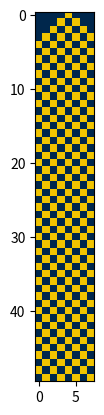
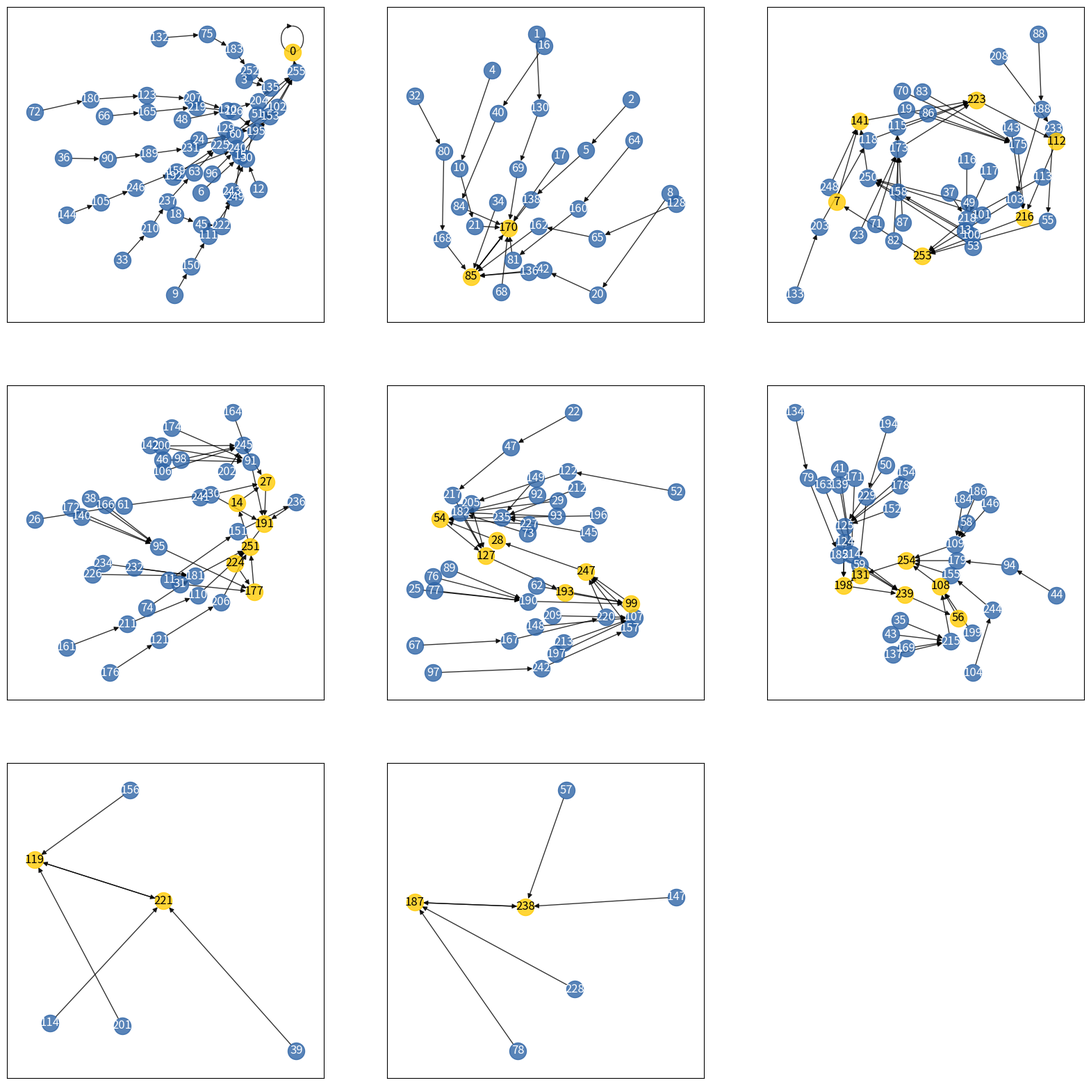
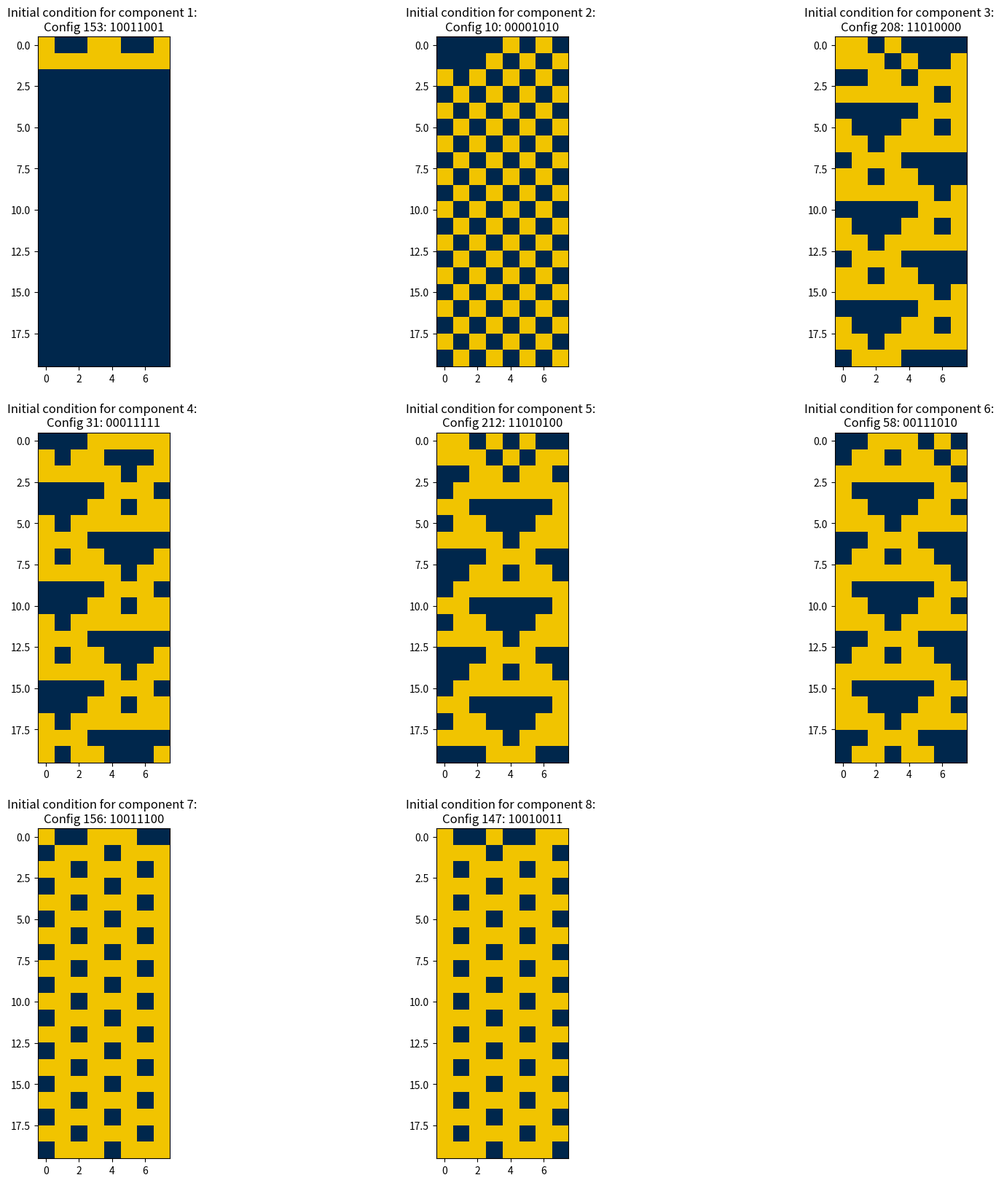
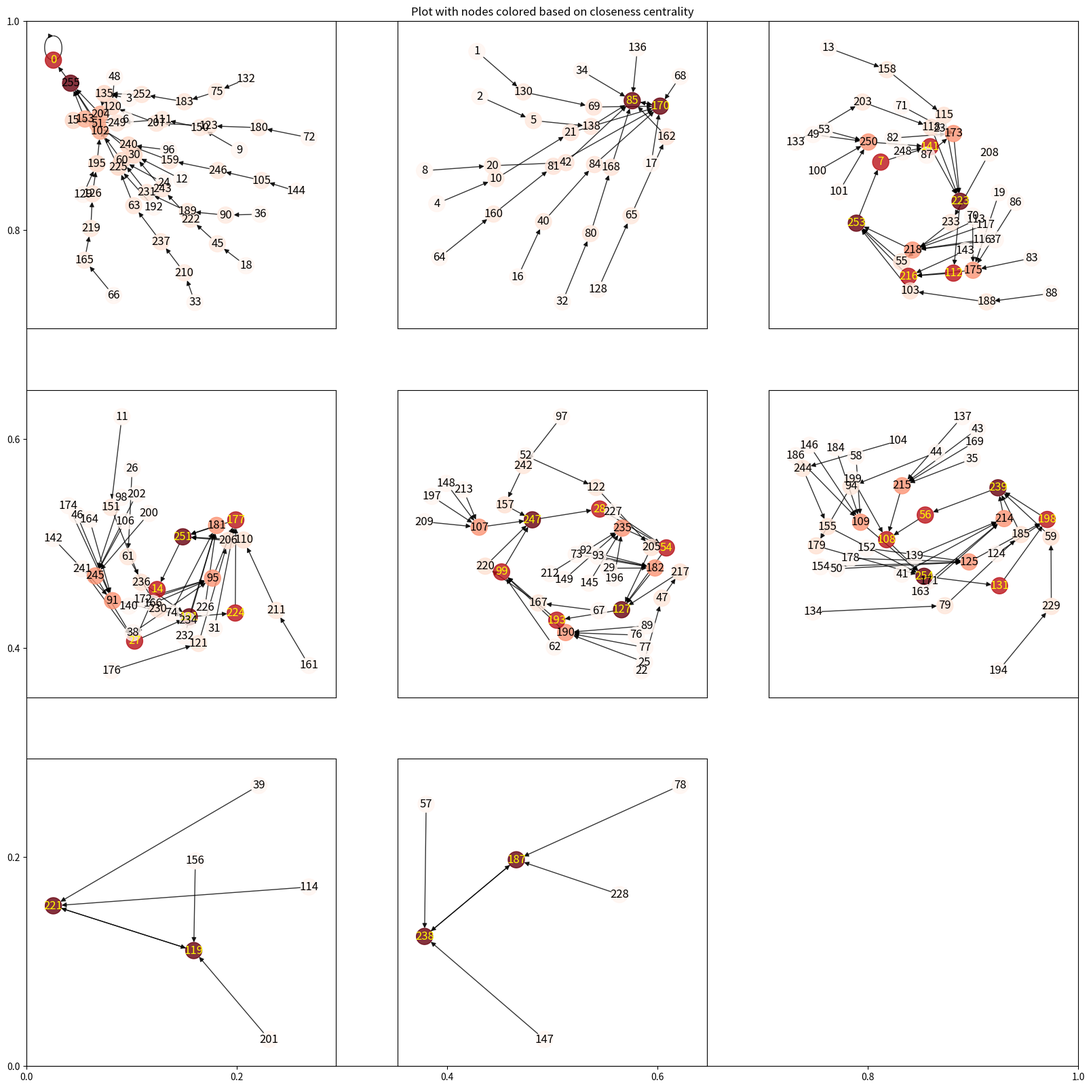
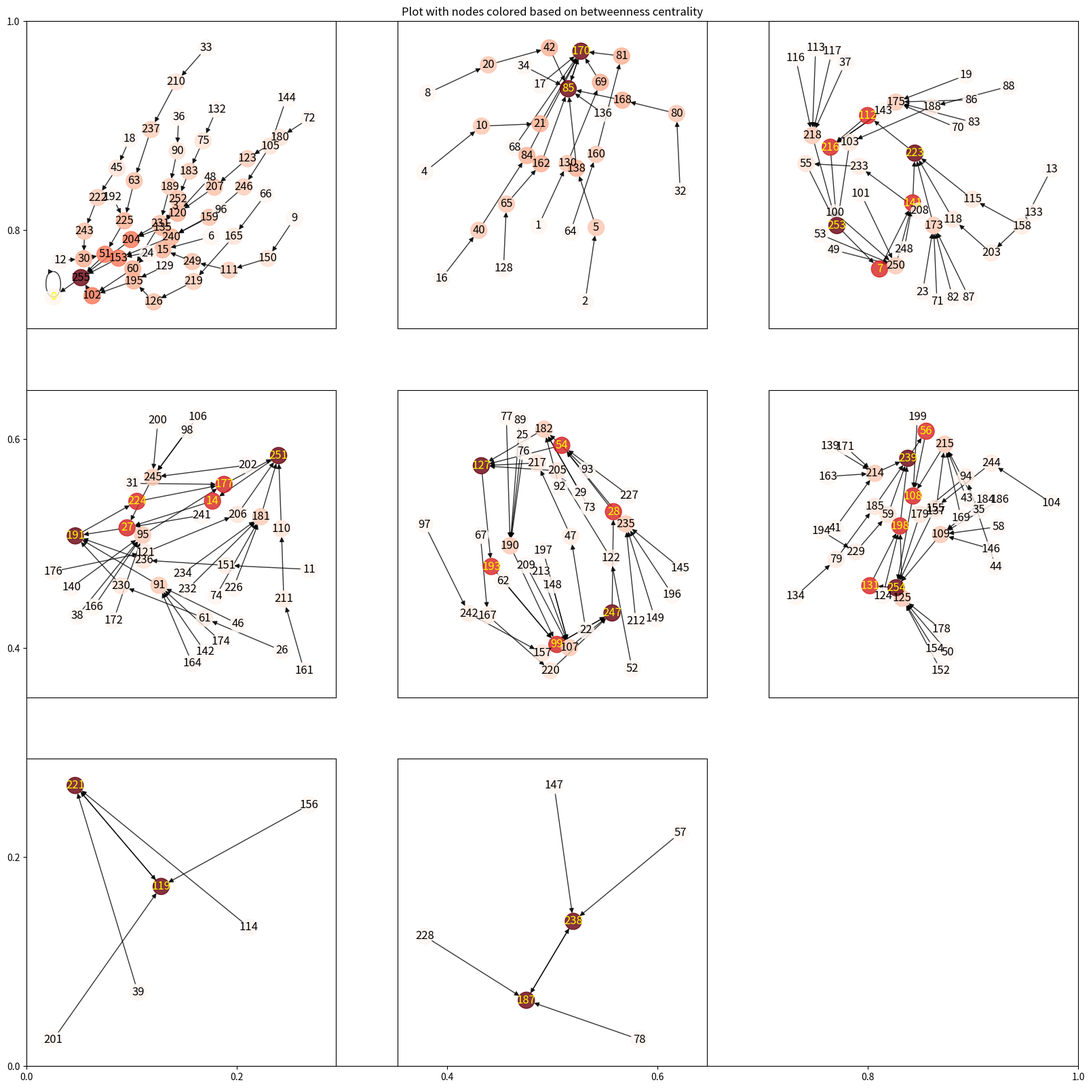

These charts were generated, in order, by the following Python code:
import matplotlib.pyplot as plt
import networkx as nx
import numpy as np
from numpy import linalg as la
import math
import scipy
from matplotlib.colors import ListedColormap

import random

print(scipy.__version__)
print(nx.__version__)

neighrule = {
    (0, 0, 0): 0,
    (0, 0, 1): 1,
    (0, 1, 0): 0,
    (0, 1, 1): 1,
    (1, 0, 0): 1,
    (1, 0, 1): 1,
    (1, 1, 0): 1,
    (1, 1, 1): 0
}

initialcond = [0, 0, 0, 0, 1, 0, 0, 0]  # for testing

L = len(
    initialcond)  # 9 #10 #14 #50  # Grid size (start with something small - eventually running something relatively "big" like size 14 on rule 110 and rule 30 is fun)


# Takes a configuration and returns the corresponding integer
def config2int(config):
    return int(''.join(map(str, config)),
               2)  # maps the config->strings, joins them, and then converts to int from binary


# Takes an integer and converts it to a configuration (list of cell states)
def int2config(x):
    return [1 if x & 2 ** i > 0 else 0 for i in range(L - 1, -1, -1)]


def update(config):
    nextconfig = [0] * L
    for x in range(L):
        nextconfig[x] = neighrule[(config[(x - 1) % L], config[x], config[(x + 1) % L])]
    return nextconfig


# Run the model for a few steps and plot
steps = 50
output = np.zeros([steps, L])
# output[0,:] = int2config(2)
output[0, :] = initialcond
for i in range(1, steps):
    output[i, :] = update(output[i - 1, :])
plt.cla()
cmap = ListedColormap([(0, 39 / 255, 76 / 255), (241 / 255, 196 / 255, 0)])  # for fun use maize & blue colors
plt.imshow(output, cmap=cmap)
plt.show()

g = nx.DiGraph()  # Make an empty graph that will be the phase space

for x in range(2 ** L):
    g.add_edge(x, config2int(update(int2config(x))))

print(g)

# Plot each connected component of the phase space
ccs = [cc for cc in nx.connected_components(g.to_undirected())]
n = len(ccs)
print(n)
w = math.ceil(math.sqrt(n))
h = math.ceil(n / w)

plt.figure(1, figsize=(20, 20))
for i in range(n):
    plt.subplot(h, w, i + 1)
    # nx.draw_networkx(nx.subgraph(g, ccs[i]), with_labels=True)
    subg = nx.subgraph(g, ccs[i])
    attr = set().union(*nx.attracting_components(subg))
    attr_labels = {x: x for x in attr}
    other_labels = {x: x for x in (set(subg.nodes()) - attr)}
    pos = nx.spring_layout(subg)
    nx.draw_networkx_labels(subg, pos, labels=attr_labels, font_color='black')
    nx.draw_networkx_labels(subg, pos, labels=other_labels, font_color='white')
    nx.draw_networkx_nodes(subg, pos, nodelist=(set(subg.nodes()) - attr), node_color='#2F65A7',
                           node_size=300,
                           alpha=0.8)
    nx.draw_networkx_nodes(subg, pos, nodelist=attr, node_color='#FFCB05', node_size=300, alpha=0.8, label='Attractor')
    nx.draw_networkx_edges(subg, pos, width=1.0, alpha=0.8)

plt.show()

steps = 20

# explore the basins
plt.figure(1, figsize=(20, 20))
for i in range(n):
    plt.subplot(h, w, i + 1)
    output = np.zeros([steps, L])
    # select a random initial condition from the connected component
    rnd_config = random.choices(list(ccs[i]), k=1)[0]
    startconfig = int2config(rnd_config)
    # add title to the subplots
    plt.title(
        f'Initial condition for component {i + 1}: \n' + f'Config {rnd_config}: ' + ''.join(map(str, startconfig)))
    output[0, :] = startconfig
    for i in range(1, steps):
        output[i, :] = update(output[i - 1, :])
    cmap = ListedColormap([(0, 39 / 255, 76 / 255), (241 / 255, 196 / 255, 0)])  # for fun use maize & blue colors
    plt.imshow(output, cmap=cmap)

plt.show()

# another plot that color the nodes based on the centrality
plt.figure(1, figsize=(20, 20))
plt.title('Plot with nodes colored based on closeness centrality')
for i in range(n):
    plt.subplot(h, w, i + 1)
    subg = nx.subgraph(g, ccs[i])
    attr = set().union(*nx.attracting_components(subg))
    attr_labels = {x: x for x in attr}
    other_labels = {x: x for x in (set(subg.nodes()) - attr)}
    pos = nx.spring_layout(subg)
    # calculate the closeness centrality
    centrality = nx.closeness_centrality(subg)
    # color the nodes based on the centrality
    nx.draw_networkx_labels(subg, pos, labels=attr_labels, font_color='yellow')
    nx.draw_networkx_labels(subg, pos, labels=other_labels, font_color='black')
    nx.draw_networkx_nodes(subg, pos, node_color=list(centrality.values()),
                           cmap=plt.cm.Reds, node_size=300,
                           alpha=0.8)
    nx.draw_networkx_edges(subg, pos, width=1.0, alpha=0.8)

plt.show()

plt.figure(1, figsize=(20, 20))
plt.title('Plot with nodes colored based on betweenness centrality')
for i in range(n):
    plt.subplot(h, w, i + 1)
    subg = nx.subgraph(g, ccs[i])
    attr = set().union(*nx.attracting_components(subg))
    attr_labels = {x: x for x in attr}
    other_labels = {x: x for x in (set(subg.nodes()) - attr)}
    pos = nx.spring_layout(subg)
    # calculate the closeness centrality
    centrality = nx.betweenness_centrality(subg)
    # color the nodes based on the centrality
    nx.draw_networkx_labels(subg, pos, labels=attr_labels, font_color='yellow')
    nx.draw_networkx_labels(subg, pos, labels=other_labels, font_color='black')
    nx.draw_networkx_nodes(subg, pos, node_color=list(centrality.values()),
                           cmap=plt.cm.Reds, node_size=300,
                           alpha=0.8)
    nx.draw_networkx_edges(subg, pos, width=1.0, alpha=0.8)

plt.show()
